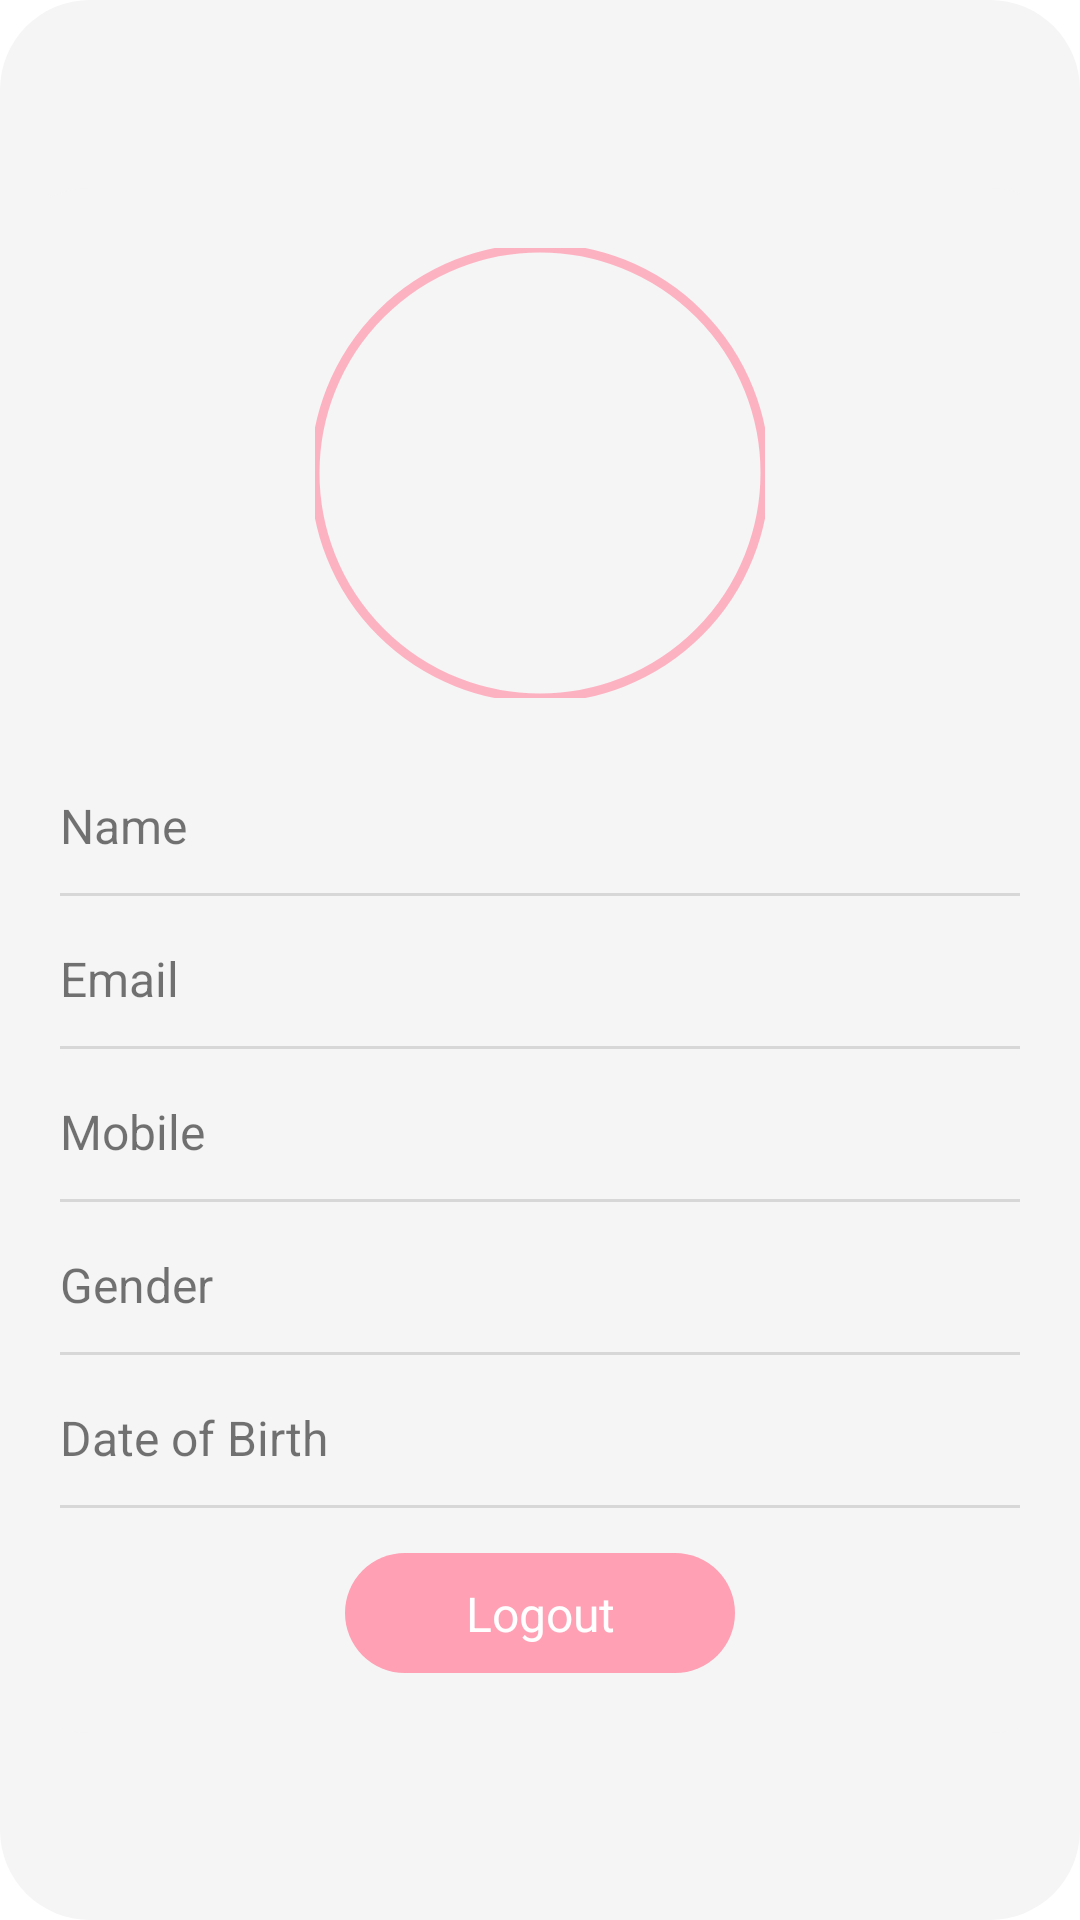

Android layout source for this screen:
<!-- AndroidManifest.xml: application theme Theme.MeWeVersion2 -->
<!-- res/layout/fragment_profile.xml -->
<?xml version="1.0" encoding="utf-8"?>
<androidx.constraintlayout.widget.ConstraintLayout xmlns:android="http://schemas.android.com/apk/res/android"
    xmlns:app="http://schemas.android.com/apk/res-auto"
    xmlns:tools="http://schemas.android.com/tools"
    android:layout_width="match_parent"
    android:layout_height="wrap_content"
    android:layout_gravity="bottom"
    android:id="@+id/ly_Parent_Profile"
    android:background="@drawable/profile_form_backgroud"
    tools:context=".Fragment.FragProfile">

    <LinearLayout
        android:id="@+id/ly_Profile_form"
        android:layout_width="match_parent"
        android:layout_height="wrap_content"
        android:background="@drawable/profile_form_backgroud"
        android:gravity="center_horizontal"
        android:orientation="vertical"
        android:padding="20dp"
        app:layout_constraintBottom_toBottomOf="parent"
        app:layout_constraintEnd_toEndOf="parent"
        app:layout_constraintStart_toStartOf="parent"
        app:layout_constraintTop_toTopOf="parent">

        <com.google.android.material.imageview.ShapeableImageView
            android:id="@+id/imageProfile"
            android:layout_width="150dp"
            android:layout_height="150dp"
            android:layout_marginBottom="20dp"
            android:src="@drawable/user"
            app:shapeAppearanceOverlay="@style/circular_view"
            app:strokeColor="@color/stoke"
            app:strokeWidth="3dp"
            tools:srcCompat="@tools:sample/avatars" />

        <LinearLayout
            android:id="@+id/ly_Show_name"
            android:layout_width="match_parent"
            android:layout_height="45dp"
            android:gravity="center_vertical"
            android:orientation="horizontal">

            <TextView
                android:id="@+id/tx_Name"
                android:layout_width="wrap_content"
                android:layout_height="wrap_content"
                android:layout_weight="1"
                android:gravity="left"
                android:text="Name"
                android:textSize="16sp" />

            <TextView
                android:id="@+id/tx_Name_box"
                android:layout_width="wrap_content"
                android:layout_height="wrap_content"
                android:layout_weight="1"
                android:gravity="right"
                android:textSize="16sp"
                android:textStyle="normal|bold" />

        </LinearLayout>

        <TextView
            android:id="@+id/divider1"
            style="@style/Divider"
            android:layout_width="match_parent"
            android:layout_height="1dp"
            android:layout_marginBottom="5dp" />

        <LinearLayout
            android:id="@+id/ly_Show_email"
            android:layout_width="match_parent"
            android:layout_height="45dp"
            android:gravity="center_vertical"
            android:orientation="horizontal">

            <TextView
                android:id="@+id/tx_email"
                android:layout_width="wrap_content"
                android:layout_height="wrap_content"
                android:layout_weight="1"
                android:gravity="left"
                android:text="Email"
                android:textSize="16sp" />

            <TextView
                android:id="@+id/tx_Email_box"
                android:layout_width="wrap_content"
                android:layout_height="wrap_content"
                android:layout_weight="1"
                android:gravity="right"
                android:textSize="16sp"
                android:textStyle="normal|bold" />

        </LinearLayout>

        <TextView
            android:id="@+id/divider2"
            style="@style/Divider"
            android:layout_width="match_parent"
            android:layout_height="1dp"
            android:layout_marginBottom="5dp" />

        <LinearLayout
            android:id="@+id/ly_Show_mobile"
            android:layout_width="match_parent"
            android:layout_height="45dp"
            android:gravity="center_vertical"
            android:orientation="horizontal">

            <TextView
                android:id="@+id/tx_Mobile"
                android:layout_width="wrap_content"
                android:layout_height="wrap_content"
                android:layout_weight="1"
                android:gravity="left"
                android:text="Mobile"
                android:textSize="16sp" />

            <TextView
                android:id="@+id/tx_Mobile_box"
                android:layout_width="wrap_content"
                android:layout_height="wrap_content"
                android:layout_weight="1"
                android:gravity="right"
                android:textSize="16sp"
                android:textStyle="normal|bold" />

        </LinearLayout>

        <TextView
            android:id="@+id/divider3"
            style="@style/Divider"
            android:layout_width="match_parent"
            android:layout_height="1dp"
            android:layout_marginBottom="5dp" />

        <LinearLayout
            android:id="@+id/ly_Show_gender"
            android:layout_width="match_parent"
            android:layout_height="45dp"
            android:gravity="center_vertical"
            android:orientation="horizontal">

            <TextView
                android:id="@+id/tx_Gender"
                android:layout_width="wrap_content"
                android:layout_height="wrap_content"
                android:layout_weight="1"
                android:gravity="left"
                android:text="Gender"
                android:textSize="16sp" />

            <TextView
                android:id="@+id/tx_Gender_box"
                android:layout_width="wrap_content"
                android:layout_height="wrap_content"
                android:layout_weight="1"
                android:gravity="right"
                android:textSize="16sp"
                android:textStyle="normal|bold" />

        </LinearLayout>

        <TextView
            android:id="@+id/divider4"
            style="@style/Divider"
            android:layout_width="match_parent"
            android:layout_height="1dp"
            android:layout_marginBottom="5dp" />

        <LinearLayout
            android:id="@+id/ly_Show_dob"
            android:layout_width="match_parent"
            android:layout_height="45dp"
            android:gravity="center_vertical"
            android:orientation="horizontal">

            <TextView
                android:id="@+id/tx_dob"
                android:layout_width="wrap_content"
                android:layout_height="wrap_content"
                android:layout_weight="1"
                android:gravity="left"
                android:text="Date of Birth"
                android:textSize="16sp" />

            <TextView
                android:id="@+id/tx_dob_box"
                android:layout_width="wrap_content"
                android:layout_height="wrap_content"
                android:layout_weight="1"
                android:gravity="right"
                android:textSize="16sp"
                android:textStyle="normal|bold" />

        </LinearLayout>

        <TextView
            android:id="@+id/divider5"
            style="@style/Divider"
            android:layout_width="match_parent"
            android:layout_height="1dp" />

        <LinearLayout
            android:id="@+id/ly_Profile_bottom"
            android:layout_width="match_parent"
            android:layout_height="match_parent"
            android:layout_marginTop="15dp"
            android:gravity="center"
            android:orientation="horizontal"
            android:paddingLeft="20dp"
            android:paddingRight="20dp">


            <androidx.constraintlayout.widget.ConstraintLayout
                android:id="@+id/Ly_Logout_btn"
                android:layout_width="130dp"
                android:layout_height="40dp"
                android:background="@drawable/bg_primary_nostok_100">

                <TextView
                    android:id="@+id/tx_Logout_inside"
                    android:layout_width="wrap_content"
                    android:layout_height="wrap_content"
                    android:text="Logout"
                    android:textColor="@color/white"
                    android:textSize="16sp"
                    app:layout_constraintBottom_toBottomOf="parent"
                    app:layout_constraintEnd_toEndOf="parent"
                    app:layout_constraintStart_toStartOf="parent"
                    app:layout_constraintTop_toTopOf="parent" />
            </androidx.constraintlayout.widget.ConstraintLayout>

        </LinearLayout>

    </LinearLayout>

</androidx.constraintlayout.widget.ConstraintLayout>
<!-- resources referenced by this layout -->
<resources>
  <color name="stoke">@color/mauvalous_200</color>
  <color name="white">#FFFFFFFF</color>
  <!-- drawable bg_primary_nostok_100 (drawable) -->
  <?xml version="1.0" encoding="utf-8"?>
  <shape android:shape="rectangle" xmlns:android="http://schemas.android.com/apk/res/android">
      <solid android:color="@color/btn_back"/>
      <corners android:radius="100px"/>
  </shape>
  <!-- drawable profile_form_backgroud (drawable) -->
  <?xml version="1.0" encoding="utf-8"?>
  <shape android:shape="rectangle" xmlns:android="http://schemas.android.com/apk/res/android">
      <solid android:color="@color/porfile_back"/>
      <corners android:radius="30dp"/>
  </shape>
  <style name="Divider">
          <item name="android:background">?android:attr/listDivider</item>
      </style>
  <style name="circular_view">
          <item name="cornerSize">50%</item>
      </style>
  <style name="Theme.MeWeVersion2" parent="Theme.MaterialComponents.Light.NoActionBar">
          
          <item name="colorPrimary">@color/mauvalous_500</item>
          <item name="colorPrimaryVariant">@color/mauvalous_700</item>
          <item name="colorOnPrimary">@color/white</item>
          
          <item name="colorSecondary">@color/teal_200</item>
          <item name="colorSecondaryVariant">@color/teal_700</item>
          <item name="colorOnSecondary">@color/black</item>
          
          <item name="android:statusBarColor" tools:targetApi="l">?attr/colorPrimaryVariant</item>
          
      </style>
  <color name="mauvalous_200">#FDB2C2</color>
  <color name="btn_back">@color/mauvalous_500</color>
  <color name="porfile_back">#F5F5F5</color>
  <color name="mauvalous_500">#FFA0B4</color>
  <color name="mauvalous_700">#FF7F9A</color>
  <color name="teal_200">#FDE2E4</color>
  <color name="teal_700">#FFD8DB</color>
  <color name="black">#FF000000</color>
</resources>
